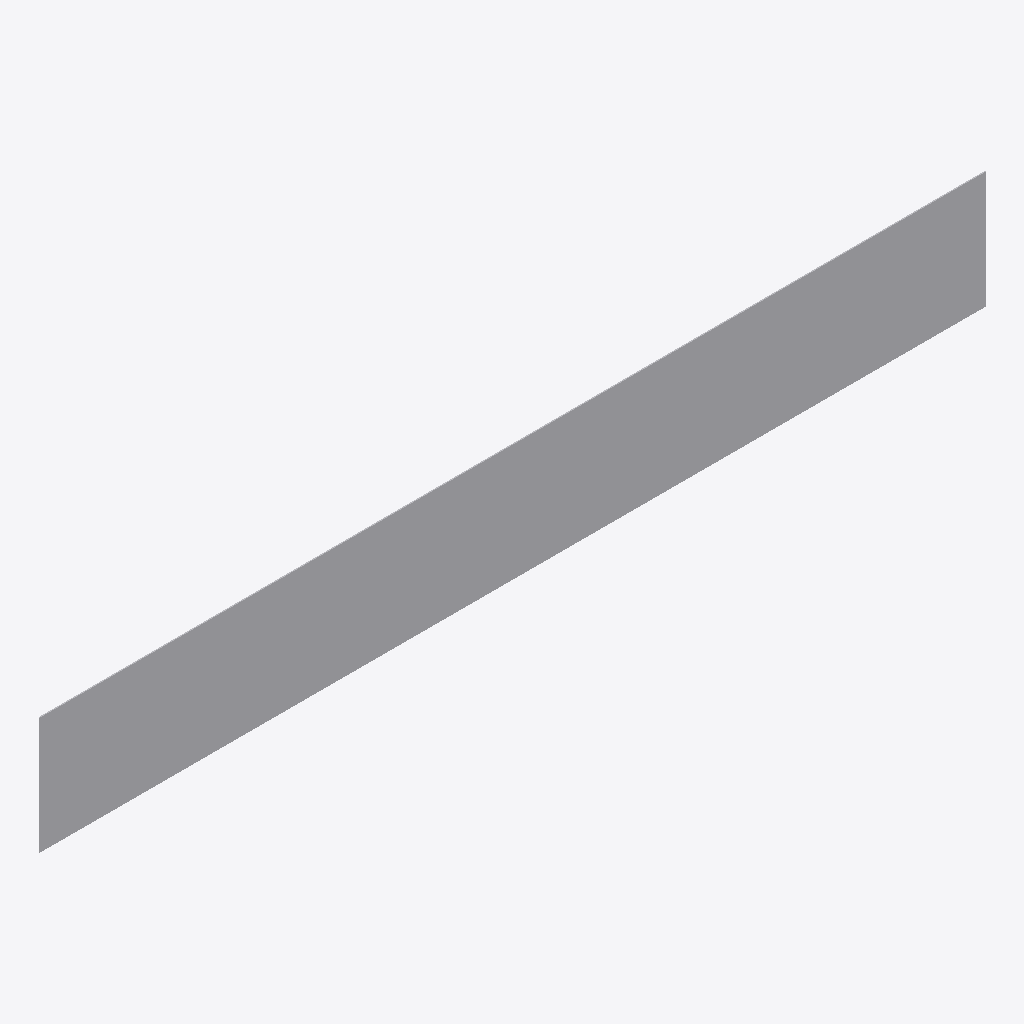
Isometric view of an IFC building model (IFC-SPF (STEP), schema IFC4, length unit millimetre), seen from the south-west, elements coloured by IFC class: 1 other element (light grey).
Extent 6.6 m × 0.0 m × 0.8 m (x, y, z). Elements (1): 1 IfcBuildingElementProxy.

HEADER;
FILE_DESCRIPTION(('ViewDefinition [CoordinationView]'),'2;1');
FILE_NAME('','2025-04-16T18:47:06',(),(),'IfcOpenShell 0.7.0','IfcOpenShell 0.7.0','');
FILE_SCHEMA(('IFC4'));
ENDSEC;
DATA;
#1=IFCPROJECT('1AS7J$GSfFqAVzJmpHtAQ0',$,'My Project',$,$,$,$,(#64),#45);
#85=IFCSITE('3xc4dJe1T0LxmPCQiw9$Qi',#84,'My Site',$,$,$,$,$,$,$,$,$,$,$);
#83=IFCBUILDINGELEMENTPROXY('1tz3_XX2v7AvC8uBhXI8Bk',#51,$,$,$,#94,#82,$,$);
ENDSEC;
